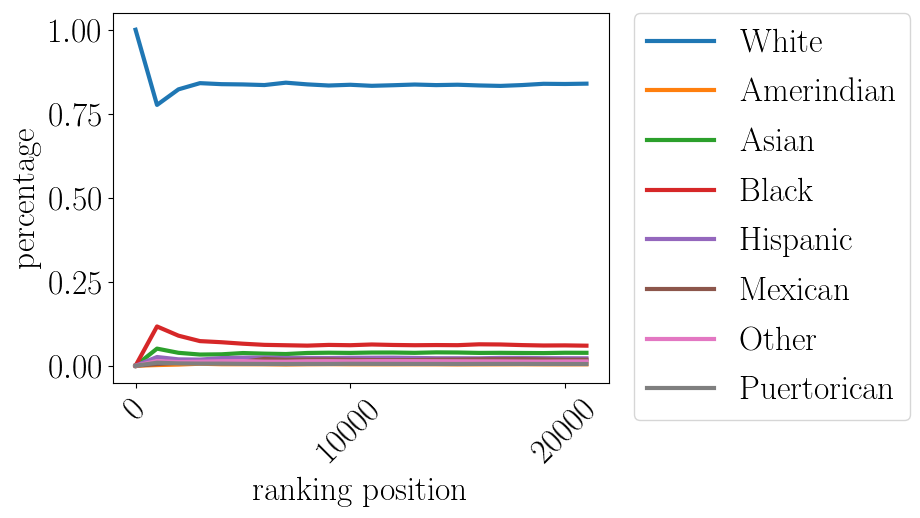

Values plotted in this chart, from the file beside it:
pos, White, Amerindian, Asian, Black, Hispanic, Mexican, Other, Puertorican
0.0, 1.0, 0.0, 0.0, 0.0, 0.0, 0.0, 0.0, 0.0
1000, 0.7762, 0.001998, 0.05095, 0.1169, 0.02597, 0.004995, 0.01399, 0.008991
2000, 0.8226, 0.003498, 0.03848, 0.08946, 0.01899, 0.008996, 0.01099, 0.006997
3000, 0.8411, 0.005998, 0.03332, 0.07331, 0.01833, 0.009663, 0.012, 0.006331
4000, 0.838, 0.004499, 0.03399, 0.06998, 0.02274, 0.011, 0.0135, 0.006248
5000, 0.8372, 0.004399, 0.03779, 0.06559, 0.024, 0.0116, 0.0138, 0.005599
6000, 0.8354, 0.004333, 0.03599, 0.06216, 0.0245, 0.02016, 0.01216, 0.005332
7000, 0.8425, 0.003714, 0.03485, 0.06099, 0.02314, 0.01771, 0.012, 0.005142
8000, 0.8374, 0.004374, 0.038, 0.05987, 0.02325, 0.01837, 0.01337, 0.005374
9000, 0.834, 0.004666, 0.03877, 0.06199, 0.023, 0.01855, 0.01367, 0.005333
10000, 0.8362, 0.0043, 0.0382, 0.06109, 0.0237, 0.0175, 0.0132, 0.005799
11000, 0.8331, 0.004272, 0.03927, 0.06327, 0.02382, 0.01691, 0.01373, 0.005636
12000, 0.8348, 0.00425, 0.03933, 0.06183, 0.024, 0.0165, 0.01375, 0.0055
13000, 0.8369, 0.004384, 0.03838, 0.06107, 0.02323, 0.01692, 0.01369, 0.005384
14000, 0.8352, 0.004285, 0.03978, 0.06157, 0.02236, 0.01793, 0.0135, 0.005357
15000, 0.8363, 0.004, 0.0394, 0.0612, 0.02233, 0.0182, 0.01333, 0.0052
16000, 0.8342, 0.004062, 0.03819, 0.06381, 0.02212, 0.01906, 0.01312, 0.005437
17000, 0.8328, 0.004176, 0.03847, 0.06329, 0.02341, 0.01935, 0.013, 0.00547
18000, 0.8353, 0.004333, 0.038, 0.06144, 0.02333, 0.0195, 0.01261, 0.005444
19000, 0.8391, 0.004158, 0.03763, 0.06026, 0.02253, 0.01863, 0.01242, 0.005263
20000, 0.8386, 0.0041, 0.03865, 0.0606, 0.02235, 0.01775, 0.0128, 0.0052
21000, 0.8395, 0.004238, 0.03847, 0.05971, 0.02214, 0.01795, 0.01286, 0.005095
